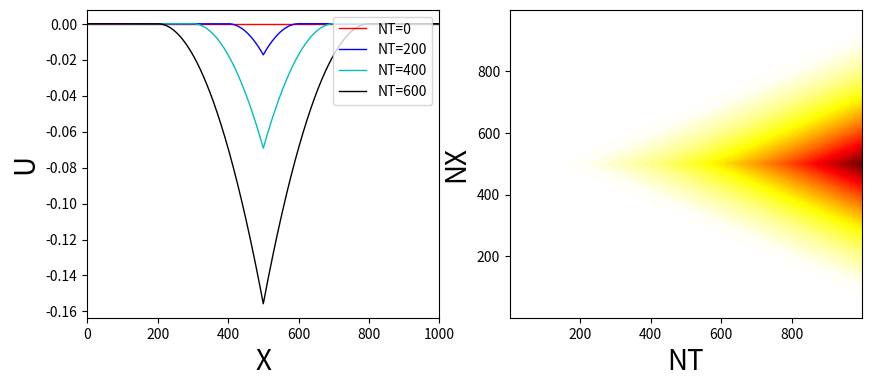

This figure's Python source: (Note: this script raises an exception after producing the figure.)
# -*- coding: utf-8 -*-
"""
Created on Sat Oct 27 11:30:28 2018

@author: 35613
"""
import numpy as np
from numpy import arange, zeros
import matplotlib.pylab as plt
import os
#medium parameters
L = 1000
fdom = 34
c = 340
wavelen = c/fdom
dx = 0.1*wavelen
dt = 0.5*dx/c

XX = arange(0,L+dx,dx)
TT = arange(0,1000*dt,dt)

xs = dx*int(len(XX)/2)
t0 = 0

#source
def srcf(x,t):
    if x != xs: return 0
    return -8*fdom*(t-t0)*np.exp(-(t-t0)**2/(16*fdom**2))

U = zeros([len(XX),len(TT)+1],dtype='double')

#simulation
for i in range(len(XX)):
    U[i,0] = 0
    U[i,1] = 0

for j in range(len(TT)):
    U[0,j] = 0
    U[len(XX)-1,j] = 0

for j in range(1,len(TT)):
    for i in range(1,len(XX)-1):
        U[i,j+1] = c**2*dt**2/dx**2*(U[i+1,j]-2*U[i,j]+U[i-1,j])+2*U[i,j]-U[i,j-1]+dt**2*srcf(dx*i,j*dt)

fig = plt.figure(figsize=(10,4))
ax1 =fig.add_subplot(1,2,1)
ax2 =fig.add_subplot(1,2,2)

ax1.plot(XX,U[:,0], 'r-', label='NT=0',linewidth=1.0)
ax1.plot(XX,U[:,200], 'b-', label='NT=200',linewidth=1.0)
ax1.plot(XX,U[:,400], 'c-', label='NT=400',linewidth=1.0)
ax1.plot(XX,U[:,600], 'k-', label='NT=600',linewidth=1.0)
ax1.set_ylabel(r'U', fontsize=20)
ax1.set_xlabel(r'X', fontsize=20)
ax1.set_xlim(0,1000)
ax1.legend(loc='upper right')

extent = [0,len(TT),0,len(XX)-1]
levels = arange(-0.5,0,0.01)
cs = ax2.contourf(U,levels,origin='lower',extent=extent,cmap=plt.cm.hot)
ax2.set_ylabel(r'NX', fontsize=20)
ax2.set_xlabel(r'NT', fontsize=20)
plt.show()
plt.close('all')
#gif
isgif = raw_input('make .gif file? y/n:')
if isgif != "y": exit(1)

imgorder=''
for nt in arange(0,len(TT)+1,10):
    nt = int(nt)
    fig = plt.figure(figsize=(10,4))
    ax = fig.add_subplot(1,1,1)
    ax.plot(XX,U[:,nt], 'r-',linewidth=1.0)
    ax.set_ylabel(r'U', fontsize=20)
    ax.set_xlabel(r'X', fontsize=20)
    ax.set_xlim(0,1000)
    ax.set_ylim(-0.5,0)
    plt.savefig(str(nt)+'.png')
    imgorder = imgorder+str(nt)+'.png '
    plt.close('all')

os.system('convert -delay 10 '+imgorder+'result.gif')
os.system('rm *.png')
